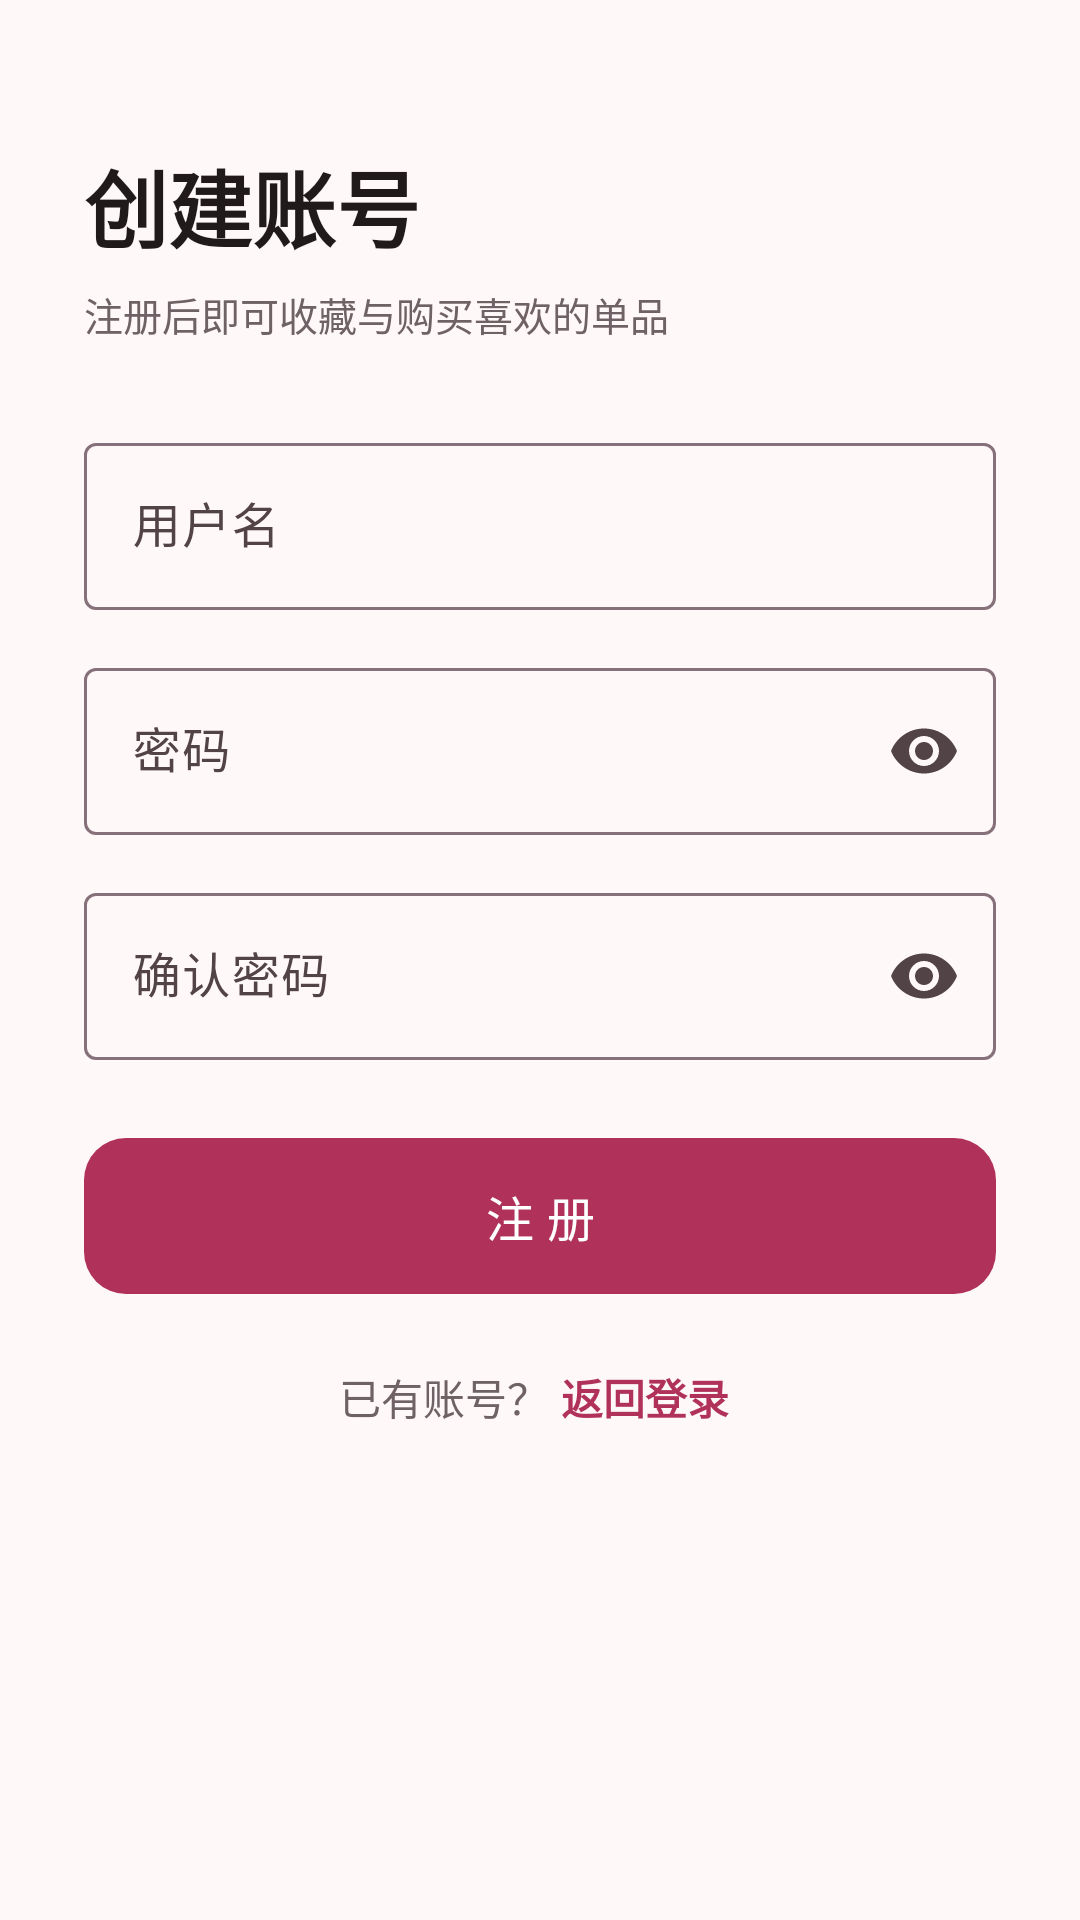

Android layout source for this screen:
<!-- AndroidManifest.xml: application theme Theme.FashionShop -->
<!-- res/layout/activity_register.xml -->
<?xml version="1.0" encoding="utf-8"?>
<ScrollView xmlns:android="http://schemas.android.com/apk/res/android"
    xmlns:app="http://schemas.android.com/apk/res-auto"
    android:layout_width="match_parent"
    android:layout_height="match_parent"
    android:background="?android:attr/colorBackground"
    android:fillViewport="true"
    android:fitsSystemWindows="true">

    <LinearLayout
        android:layout_width="match_parent"
        android:layout_height="wrap_content"
        android:orientation="vertical"
        android:paddingStart="28dp"
        android:paddingTop="48dp"
        android:paddingEnd="28dp"
        android:paddingBottom="32dp">

        <TextView
            android:layout_width="wrap_content"
            android:layout_height="wrap_content"
            android:text="@string/register_title"
            android:textColor="@color/on_background"
            android:textSize="28sp"
            android:textStyle="bold" />

        <TextView
            android:layout_width="wrap_content"
            android:layout_height="wrap_content"
            android:layout_marginTop="6dp"
            android:layout_marginBottom="28dp"
            android:text="@string/register_subtitle"
            android:textColor="@color/text_secondary"
            android:textSize="13sp" />

        <com.google.android.material.textfield.TextInputLayout
            android:id="@+id/til_username"
            style="@style/Widget.Material3.TextInputLayout.OutlinedBox"
            android:layout_width="match_parent"
            android:layout_height="wrap_content"
            android:hint="@string/hint_username">

            <com.google.android.material.textfield.TextInputEditText
                android:id="@+id/et_username"
                android:layout_width="match_parent"
                android:layout_height="wrap_content"
                android:imeOptions="actionNext"
                android:inputType="text"
                android:maxLines="1" />
        </com.google.android.material.textfield.TextInputLayout>

        <com.google.android.material.textfield.TextInputLayout
            android:id="@+id/til_password"
            style="@style/Widget.Material3.TextInputLayout.OutlinedBox"
            android:layout_width="match_parent"
            android:layout_height="wrap_content"
            android:layout_marginTop="14dp"
            android:hint="@string/hint_password"
            app:endIconMode="password_toggle">

            <com.google.android.material.textfield.TextInputEditText
                android:id="@+id/et_password"
                android:layout_width="match_parent"
                android:layout_height="wrap_content"
                android:imeOptions="actionNext"
                android:inputType="textPassword"
                android:maxLines="1" />
        </com.google.android.material.textfield.TextInputLayout>

        <com.google.android.material.textfield.TextInputLayout
            android:id="@+id/til_confirm_password"
            style="@style/Widget.Material3.TextInputLayout.OutlinedBox"
            android:layout_width="match_parent"
            android:layout_height="wrap_content"
            android:layout_marginTop="14dp"
            android:hint="@string/hint_confirm_password"
            app:endIconMode="password_toggle">

            <com.google.android.material.textfield.TextInputEditText
                android:id="@+id/et_confirm_password"
                android:layout_width="match_parent"
                android:layout_height="wrap_content"
                android:imeOptions="actionDone"
                android:inputType="textPassword"
                android:maxLines="1" />
        </com.google.android.material.textfield.TextInputLayout>

        <com.google.android.material.button.MaterialButton
            android:id="@+id/btn_register"
            android:layout_width="match_parent"
            android:layout_height="52dp"
            android:layout_marginTop="26dp"
            android:insetTop="0dp"
            android:insetBottom="0dp"
            android:text="@string/action_register"
            android:textSize="16sp"
            app:cornerRadius="14dp" />

        <LinearLayout
            android:layout_width="match_parent"
            android:layout_height="wrap_content"
            android:layout_marginTop="20dp"
            android:gravity="center"
            android:orientation="horizontal">

            <TextView
                android:layout_width="wrap_content"
                android:layout_height="wrap_content"
                android:text="@string/has_account"
                android:textColor="@color/text_secondary"
                android:textSize="14sp" />

            <TextView
                android:id="@+id/tv_go_login"
                android:layout_width="wrap_content"
                android:layout_height="wrap_content"
                android:background="?attr/selectableItemBackgroundBorderless"
                android:clickable="true"
                android:focusable="true"
                android:padding="4dp"
                android:text="@string/go_login"
                android:textColor="@color/primary"
                android:textSize="14sp"
                android:textStyle="bold" />
        </LinearLayout>
    </LinearLayout>
</ScrollView>
<!-- resources referenced by this layout -->
<resources>
  <color name="on_background">#201A1B</color>
  <color name="primary">#B0325A</color>
  <color name="text_secondary">#6F6266</color>
  <string name="action_register">注 册</string>
  <string name="go_login">返回登录</string>
  <string name="has_account">已有账号？</string>
  <string name="hint_confirm_password">确认密码</string>
  <string name="hint_password">密码</string>
  <string name="hint_username">用户名</string>
  <string name="register_subtitle">注册后即可收藏与购买喜欢的单品</string>
  <string name="register_title">创建账号</string>
  <style name="Theme.FashionShop" parent="Base.Theme.FashionShop" />
  <style name="Base.Theme.FashionShop" parent="Theme.Material3.Light.NoActionBar">
          <item name="colorPrimary">@color/primary</item>
          <item name="colorOnPrimary">@color/on_primary</item>
          <item name="colorPrimaryContainer">@color/primary_container</item>
          <item name="colorOnPrimaryContainer">@color/on_primary_container</item>
          <item name="colorSecondary">@color/secondary</item>
          <item name="colorOnSecondary">@color/on_secondary</item>
          <item name="android:colorBackground">@color/background</item>
          <item name="colorOnBackground">@color/on_background</item>
          <item name="colorSurface">@color/surface</item>
          <item name="colorOnSurface">@color/on_background</item>
          <item name="colorSurfaceVariant">@color/surface_variant</item>
          <item name="colorOnSurfaceVariant">@color/on_surface_variant</item>
          <item name="colorOutline">@color/outline</item>
          <item name="android:windowLightStatusBar">true</item>
          <item name="android:statusBarColor">@android:color/transparent</item>
          <item name="android:navigationBarColor">@android:color/transparent</item>
          <item name="android:windowBackground">@color/background</item>
      </style>
  <color name="on_primary">#FFFFFFFF</color>
  <color name="primary_container">#FFD9E2</color>
  <color name="on_primary_container">#3F0018</color>
  <color name="secondary">#725C62</color>
  <color name="on_secondary">#FFFFFFFF</color>
  <color name="background">#FFF8F8</color>
  <color name="surface">#FFFFFFFF</color>
  <color name="surface_variant">#F4E4E8</color>
  <color name="on_surface_variant">#524347</color>
  <color name="outline">#86707A</color>
</resources>
